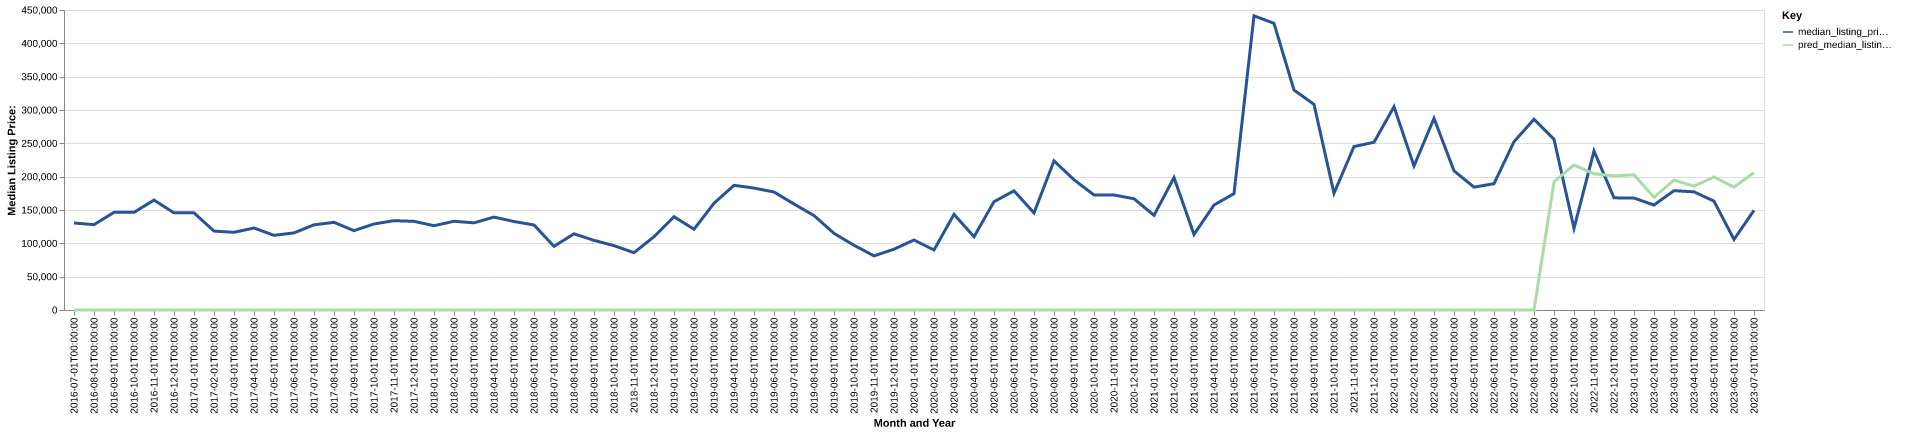

Values plotted in this chart, from the file beside it:
date, time_idx, median_listing_price, thirty_year_interest_rate_five, month, county_name, active_listing_count, median_days_on_market, pred_median_listing_price, month_year
2016-07-01, 0, 130500, 3.72, 7, chariton, mo, 12.0, 87.0, 0, Jul-2016
2016-08-01, 1, 128000, 3.73, 8, chariton, mo, 7.0, 122.0, 0, Aug-2016
2016-09-01, 2, 146450, 3.66, 9, chariton, mo, 6.0, 128.0, 0, Sep-2016
2016-10-01, 3, 146450, 3.64, 10, chariton, mo, 9.0, 134.0, 0, Oct-2016
2016-11-01, 4, 164900, 3.66, 11, chariton, mo, 9.0, 59.0, 0, Nov-2016
2016-12-01, 5, 145700, 3.48, 12, chariton, mo, 12.0, 113.0, 0, Dec-2016
2017-01-01, 6, 145700, 3.45, 1, chariton, mo, 11.0, 138.0, 0, Jan-2017
2017-02-01, 7, 118375, 3.5, 2, chariton, mo, 12.0, 126.0, 0, Feb-2017
2017-03-01, 8, 116500, 3.52, 3, chariton, mo, 12.0, 127.0, 0, Mar-2017
2017-04-01, 9, 123000, 4.03, 4, chariton, mo, 13.0, 123.0, 0, Apr-2017
2017-05-01, 10, 112000, 4.32, 5, chariton, mo, 12.0, 79.0, 0, May-2017
2017-06-01, 11, 115625, 4.2, 6, chariton, mo, 10.0, 75.0, 0, Jun-2017
2017-07-01, 12, 127750, 4.19, 7, chariton, mo, 11.0, 79.0, 0, Jul-2017
2017-08-01, 13, 131500, 4.3, 8, chariton, mo, 12.0, 69.0, 0, Aug-2017
2017-09-01, 14, 119000, 4.1, 9, chariton, mo, 12.0, 74.0, 0, Sep-2017
2017-10-01, 15, 129000, 4.05, 10, chariton, mo, 14.0, 68.0, 0, Oct-2017
2017-11-01, 16, 134000, 3.94, 11, chariton, mo, 11.0, 105.0, 0, Nov-2017
2017-12-01, 17, 133000, 4.03, 12, chariton, mo, 12.0, 136.0, 0, Dec-2017
2018-01-01, 18, 126450, 3.93, 1, chariton, mo, 13.0, 144.0, 0, Jan-2018
2018-02-01, 19, 133125, 3.83, 2, chariton, mo, 15.0, 110.0, 0, Feb-2018
2018-03-01, 20, 130750, 3.94, 3, chariton, mo, 13.0, 145.0, 0, Mar-2018
2018-04-01, 21, 139375, 3.95, 4, chariton, mo, 13.0, 99.0, 0, Apr-2018
2018-05-01, 22, 132750, 3.99, 5, chariton, mo, 14.0, 81.0, 0, May-2018
2018-06-01, 23, 127500, 4.15, 6, chariton, mo, 9.0, 73.0, 0, Jun-2018
2018-07-01, 24, 95475, 4.4, 7, chariton, mo, 11.0, 45.0, 0, Jul-2018
2018-08-01, 25, 114250, 4.46, 8, chariton, mo, 12.0, 47.0, 0, Aug-2018
2018-09-01, 26, 104500, 4.58, 9, chariton, mo, 12.0, 76.0, 0, Sep-2018
2018-10-01, 27, 96500, 4.66, 10, chariton, mo, 11.0, 107.0, 0, Oct-2018
2018-11-01, 28, 86000, 4.62, 11, chariton, mo, 11.0, 126.0, 0, Nov-2018
2018-12-01, 29, 110000, 4.54, 12, chariton, mo, 12.0, 137.0, 0, Dec-2018
2019-01-01, 30, 140000, 4.6, 1, chariton, mo, 11.0, 122.0, 0, Jan-2019
2019-02-01, 31, 121125, 4.72, 2, chariton, mo, 8.0, 119.0, 0, Feb-2019
2019-03-01, 32, 160143, 4.9, 3, chariton, mo, 8.0, 81.0, 0, Mar-2019
2019-04-01, 33, 187000, 4.94, 4, chariton, mo, 9.0, 37.0, 0, Apr-2019
2019-05-01, 34, 182925, 4.75, 5, chariton, mo, 7.0, 63.0, 0, May-2019
2019-06-01, 35, 177000, 4.51, 6, chariton, mo, 9.0, 75.0, 0, Jun-2019
2019-07-01, 36, 159000, 4.41, 7, chariton, mo, 11.0, 75.0, 0, Jul-2019
2019-08-01, 37, 141668, 4.41, 8, chariton, mo, 11.0, 68.0, 0, Aug-2019
2019-09-01, 38, 114995, 4.2, 9, chariton, mo, 13.0, 53.0, 0, Sep-2019
2019-10-01, 39, 97075, 4.14, 10, chariton, mo, 14.0, 48.0, 0, Oct-2019
2019-11-01, 40, 81200, 3.84, 11, chariton, mo, 13.0, 77.0, 0, Nov-2019
2019-12-01, 41, 91200, 3.81, 12, chariton, mo, 11.0, 102.0, 0, Dec-2019
2020-01-01, 42, 105000, 3.75, 1, chariton, mo, 10.0, 115.0, 0, Jan-2020
2020-02-01, 43, 90000, 3.73, 2, chariton, mo, 8.0, 123.0, 0, Feb-2020
2020-03-01, 44, 143475, 3.78, 3, chariton, mo, 6.0, 44.0, 0, Mar-2020
2020-04-01, 45, 109950, 3.75, 4, chariton, mo, 6.0, 64.0, 0, Apr-2020
2020-05-01, 46, 162450, 3.74, 5, chariton, mo, 10.0, 36.0, 0, May-2020
2020-06-01, 47, 178725, 3.72, 6, chariton, mo, 11.0, 41.0, 0, Jun-2020
2020-07-01, 48, 145575, 3.49, 7, chariton, mo, 15.0, 65.0, 0, Jul-2020
2020-08-01, 49, 223700, 3.65, 8, chariton, mo, 15.0, 73.0, 0, Aug-2020
2020-09-01, 50, 195400, 3.33, 9, chariton, mo, 14.0, 64.0, 0, Sep-2020
2020-10-01, 51, 172500, 3.28, 10, chariton, mo, 12.0, 61.0, 0, Oct-2020
2020-11-01, 52, 172500, 3.21, 11, chariton, mo, 15.0, 87.0, 0, Nov-2020
2020-12-01, 53, 166875, 3.07, 12, chariton, mo, 16.0, 73.0, 0, Dec-2020
2021-01-01, 54, 142000, 2.99, 1, chariton, mo, 9.0, 150.0, 0, Jan-2021
2021-02-01, 55, 198600, 2.93, 2, chariton, mo, 7.0, 178.0, 0, Feb-2021
2021-03-01, 56, 113250, 2.88, 3, chariton, mo, 5.0, 203.0, 0, Mar-2021
2021-04-01, 57, 157500, 2.84, 4, chariton, mo, 6.0, 45.0, 0, Apr-2021
2021-05-01, 58, 174500, 2.71, 5, chariton, mo, 5.0, 27.0, 0, May-2021
2021-06-01, 59, 441250, 2.79, 6, chariton, mo, 4.0, 30.0, 0, Jun-2021
... 25 more rows
